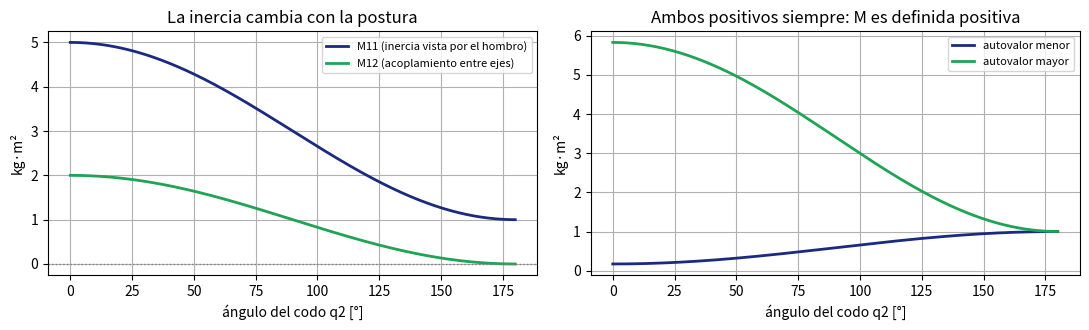
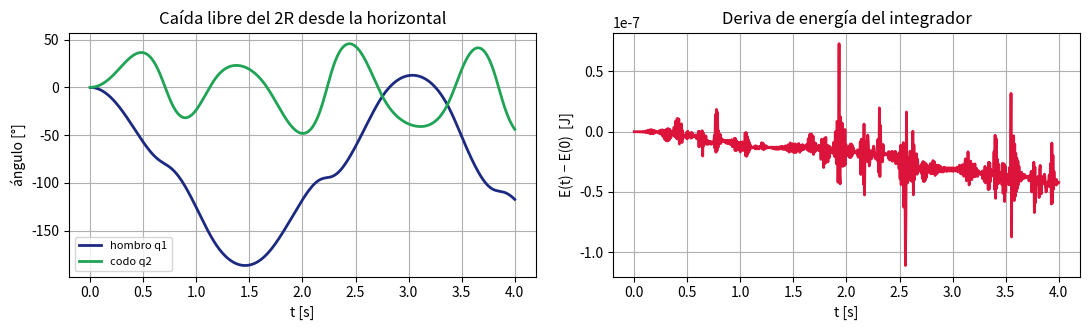
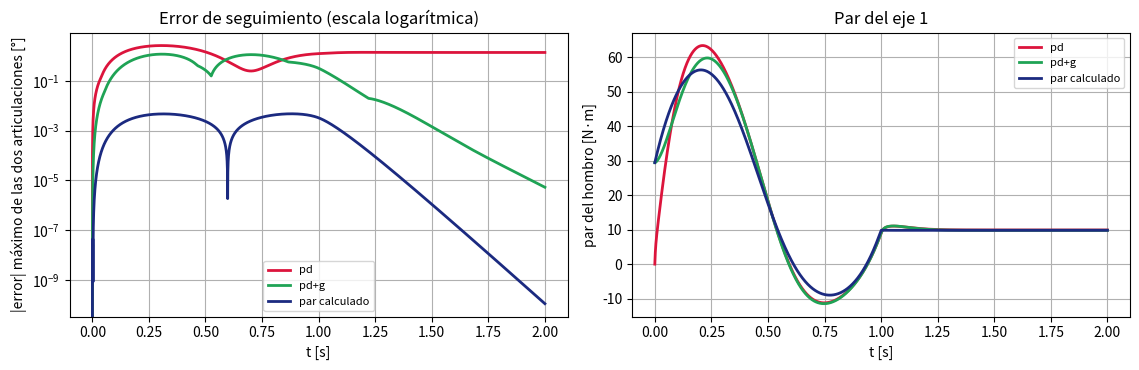

Recreate these plots in Python, in order.
# Ejecutar una sola vez. En Colab tarda 1-2 minutos.
import importlib, subprocess, sys

def asegurar(mods):
    faltan = []
    for pip_name, import_name in mods:
        try:
            importlib.import_module(import_name)
        except ImportError:
            faltan.append(pip_name)
    if faltan:
        print('Instalando:', ' '.join(faltan))
        subprocess.run([sys.executable, '-m', 'pip', 'install', '-q'] + faltan, check=False)
    else:
        print('Todo instalado ya.')

asegurar([('numpy', 'numpy'), ('scipy', 'scipy'), ('matplotlib', 'matplotlib'), ('control', 'control')])

import numpy as np
import matplotlib.pyplot as plt
from scipy.integrate import solve_ivp

np.set_printoptions(precision=4, suppress=True)
plt.rcParams['figure.figsize'] = (9, 3.2)
plt.rcParams['axes.grid'] = True
IQS_AZUL, IQS_VERDE = '#1B2A80', '#1FA355'
print('Listo.')

L1, L2 = 1.0, 1.0        # longitudes de los eslabones [m]
M1, M2 = 1.0, 1.0        # masas puntuales en los extremos [kg]
GRAV = 9.81

def matriz_inercia(q):
    """M(q), simétrica y definida positiva (Lynch y Park, 2017, p. 275, ec. 8.10)."""
    c2 = np.cos(q[1])
    return np.array([[M1*L1**2 + M2*(L1**2 + 2*L1*L2*c2 + L2**2), M2*(L1*L2*c2 + L2**2)],
                     [M2*(L1*L2*c2 + L2**2),                      M2*L2**2]])

def vector_velocidad(q, dq):
    """c(q, q̇): términos centrífugos (con q̇i²) y de Coriolis (con q̇1·q̇2),
    Lynch y Park, 2017, p. 276."""
    s2 = np.sin(q[1])
    return np.array([-M2*L1*L2*s2*(2*dq[0]*dq[1] + dq[1]**2),
                      M2*L1*L2*s2*dq[0]**2])

def vector_gravedad(q):
    """g(q): el único término que no se anula con el robot parado."""
    return np.array([(M1 + M2)*L1*GRAV*np.cos(q[0]) + M2*GRAV*L2*np.cos(q[0] + q[1]),
                     M2*GRAV*L2*np.cos(q[0] + q[1])])

def dinamica_inversa(q, dq, ddq):
    """Dados configuración, velocidad y aceleración, devuelve los pares necesarios
    (Corke, 2023, pp. 348-349, ec. 9.11)."""
    return matriz_inercia(q) @ ddq + vector_velocidad(q, dq) + vector_gravedad(q)

q_ext = np.array([0.0, 0.0])        # brazo estirado en horizontal
print('Brazo estirado en horizontal, parado:')
print('  M(q) =\n', matriz_inercia(q_ext))
print('  g(q) =', vector_gravedad(q_ext), 'N·m   <- solo sostenerse ya cuesta esto')
print('  c(q, 0) =', vector_velocidad(q_ext, np.zeros(2)), ' <- sin velocidad no hay Coriolis')

q2 = np.linspace(0, np.pi, 361)
M11 = np.array([matriz_inercia([0.0, x])[0, 0] for x in q2])
M12 = np.array([matriz_inercia([0.0, x])[0, 1] for x in q2])
autoval = np.array([np.linalg.eigvalsh(matriz_inercia([0.0, x])) for x in q2])

fig, (a1, a2) = plt.subplots(1, 2, figsize=(11, 3.4))
a1.plot(np.degrees(q2), M11, color=IQS_AZUL, lw=2, label='M11 (inercia vista por el hombro)')
a1.plot(np.degrees(q2), M12, color=IQS_VERDE, lw=2, label='M12 (acoplamiento entre ejes)')
a1.axhline(0, color='grey', ls=':', lw=1)
a1.set_xlabel('ángulo del codo q2 [°]'); a1.set_ylabel('kg·m²'); a1.legend(fontsize=8)
a1.set_title('La inercia cambia con la postura')

a2.plot(np.degrees(q2), autoval[:, 0], color=IQS_AZUL, lw=2, label='autovalor menor')
a2.plot(np.degrees(q2), autoval[:, 1], color=IQS_VERDE, lw=2, label='autovalor mayor')
a2.set_xlabel('ángulo del codo q2 [°]'); a2.set_ylabel('kg·m²'); a2.legend(fontsize=8)
a2.set_title('Ambos positivos siempre: M es definida positiva')
plt.tight_layout(); plt.show()

print(f'M11 va de {M11.min():.2f} a {M11.max():.2f} kg·m²  ->  factor {M11.max()/M11.min():.2f}')
print(f'Autovalor menor mínimo en todo el rango: {autoval[:, 0].min():.3f}  (> 0, definida positiva)')
print(f'Máxima asimetría numérica de M: {max(abs(matriz_inercia([0, x])[0,1] - matriz_inercia([0, x])[1,0]) for x in q2):.1e}')
print()
print('En el PUMA 560, Corke mide una variación de 2.156 para el primer eje (2023, pp. 352-353).')
print('Nuestro 2R sin reductora es aún más extremo: un factor 5.')

q_med = np.array([0.0, np.pi/3])
casos = [('solo el hombro gira   (dq = [2, 0])', np.array([2.0, 0.0])),
         ('solo el codo gira     (dq = [0, 2])', np.array([0.0, 2.0])),
         ('los dos giran         (dq = [2, 2])', np.array([2.0, 2.0]))]

print(f'{"caso":>38} {"c1 [N·m]":>10} {"c2 [N·m]":>10}')
print('-'*60)
for nombre, dq in casos:
    c = vector_velocidad(q_med, dq)
    print(f'{nombre:>38} {c[0]:10.3f} {c[1]:10.3f}')

print()
print('El primer caso es puramente centrífugo en el eje 2: el codo siente par aunque no se mueva.')
print('El tercero añade el término de Coriolis en el eje 1, que cruza las dos velocidades.')
print('Consecuencia: q̈ = 0 NO significa que las masas no aceleren (Lynch y Park, 2017, p. 276).')

def dinamica_directa(t, x, tau=np.zeros(2)):
    q, dq = x[:2], x[2:]
    ddq = np.linalg.solve(matriz_inercia(q), tau - vector_velocidad(q, dq) - vector_gravedad(q))
    return np.concatenate([dq, ddq])

def energia(q, dq):
    cinetica = 0.5 * dq @ matriz_inercia(q) @ dq
    potencial = (M1 + M2)*GRAV*L1*np.sin(q[0]) + M2*GRAV*L2*np.sin(q[0] + q[1])
    return cinetica + potencial

t_ev = np.linspace(0, 4, 801)
sol = solve_ivp(dinamica_directa, [0, 4], [0.0, 0.0, 0.0, 0.0], t_eval=t_ev,
                rtol=1e-9, atol=1e-9)
E = np.array([energia(sol.y[:2, i], sol.y[2:, i]) for i in range(sol.y.shape[1])])

fig, (a1, a2) = plt.subplots(1, 2, figsize=(11, 3.4))
a1.plot(sol.t, np.degrees(sol.y[0]), color=IQS_AZUL, lw=2, label='hombro q1')
a1.plot(sol.t, np.degrees(sol.y[1]), color=IQS_VERDE, lw=2, label='codo q2')
a1.set_xlabel('t [s]'); a1.set_ylabel('ángulo [°]'); a1.legend(fontsize=8)
a1.set_title('Caída libre del 2R desde la horizontal')

a2.plot(sol.t, E - E[0], color='crimson', lw=2)
a2.set_xlabel('t [s]'); a2.set_ylabel('E(t) − E(0)  [J]')
a2.set_title('Deriva de energía del integrador')
plt.tight_layout(); plt.show()

print(f'Energía inicial            : {E[0]:.6f} J')
print(f'Deriva máxima en 4 s       : {np.abs(E - E[0]).max():.2e} J')
print('La deriva es del orden de la tolerancia del integrador: el modelo conserva la energía.')
print('El movimiento, en cambio, es caótico — es el doble péndulo de manual.')

# Ejercicio 1
# q = np.array([0.3, -0.7]); dq = np.array([1.0, -2.0]); ddq = np.array([0.5, 1.5])
# tau = dinamica_inversa(q, dq, ddq)
# ...

def quintico(t, T, q0, qf):
    """Perfil quíntico: posición, velocidad y aceleración deseadas."""
    if t >= T:
        return qf.copy(), np.zeros(2), np.zeros(2)
    s = t/T
    return (q0 + (qf - q0)*(10*s**3 - 15*s**4 + 6*s**5),
            (qf - q0)*(30*s**2 - 60*s**3 + 30*s**4)/T,
            (qf - q0)*(60*s - 180*s**2 + 120*s**3)/T**2)

Q0, QF = np.array([0.0, 0.0]), np.array([np.pi/2, -np.pi/2])
WN, ZETA = 20.0, 1.0
KP, KD = WN**2, 2*ZETA*WN                       # dinámica del error deseada
M_NOM = np.diag(np.diag(matriz_inercia(Q0)))    # inercia nominal para el PD desacoplado
KP_PD, KD_PD = M_NOM*KP, M_NOM*KD
H_SIM = 2e-4

def simula(modo, T_tray=1.0, T_sim=2.0, factor_modelo=1.0):
    """modo: 'pd' | 'pd+g' | 'par calculado'. factor_modelo escala M̂ y ĥ."""
    q, dq = Q0.copy(), np.zeros(2)
    n = int(T_sim/H_SIM)
    log = np.zeros((n, 6))
    for k in range(n):
        t = k*H_SIM
        qd, dqd, ddqd = quintico(t, T_tray, Q0, QF)
        e, de = qd - q, dqd - dq
        if modo == 'pd':
            tau = KP_PD @ e + KD_PD @ de
        elif modo == 'pd+g':
            tau = KP_PD @ e + KD_PD @ de + vector_gravedad(q)
        else:
            tau = factor_modelo*(matriz_inercia(q) @ (ddqd + KD*de + KP*e)
                                 + vector_velocidad(q, dq) + vector_gravedad(q))
        ddq = np.linalg.solve(matriz_inercia(q), tau - vector_velocidad(q, dq) - vector_gravedad(q))
        dq = dq + ddq*H_SIM
        q  = q + dq*H_SIM
        log[k] = (t, e[0], e[1], tau[0], tau[1], np.abs(e).max())
    return log

print(f'Ganancias del PD desacoplado: Kp = {np.diag(KP_PD)} N·m/rad, Kd = {np.diag(KD_PD)} N·m·s/rad')
print(f'Dinámica del error del par calculado: e" + {KD:.0f}·e\' + {KP:.0f}·e = 0  (wn = {WN:.0f}, zeta = {ZETA:.0f})')

fig, (a1, a2) = plt.subplots(1, 2, figsize=(11.5, 3.8))
print(f'{"controlador":>18} {"error máx [°]":>15} {"error final [°]":>17} {"|tau| máx [N·m]":>17}')
print('-'*72)
for modo, col in [('pd', 'crimson'), ('pd+g', IQS_VERDE), ('par calculado', IQS_AZUL)]:
    lg = simula(modo)
    a1.plot(lg[:, 0], np.degrees(lg[:, 5]), lw=2, color=col, label=modo)
    a2.plot(lg[:, 0], lg[:, 3], lw=2, color=col, label=modo)
    print(f'{modo:>18} {np.degrees(lg[:, 5]).max():15.3f} {np.degrees(np.abs(lg[-1, 1:3])).max():17.4f} '
          f'{np.abs(lg[:, 3:5]).max():17.1f}')

a1.set_yscale('log')
a1.set_xlabel('t [s]'); a1.set_ylabel('|error| máximo de las dos articulaciones [°]')
a1.set_title('Error de seguimiento (escala logarítmica)'); a1.legend(fontsize=8)
a2.set_xlabel('t [s]'); a2.set_ylabel('par del hombro [N·m]')
a2.set_title('Par del eje 1'); a2.legend(fontsize=8)
plt.tight_layout(); plt.show()

# Ejercicio 2
# for modo in ['pd', 'pd+g', 'par calculado']:
#     lg = simula(modo, T_tray=3.0, T_sim=4.0)
#     print(modo, np.degrees(lg[:, 5]).max())

print(f'{"modelo M̂, ĥ":>16} {"error máx [°]":>15} {"error final [°]":>17}')
print('-'*52)
for factor in [1.0, 1.1, 1.2, 0.9, 0.8]:
    lg = simula('par calculado', factor_modelo=factor)
    print(f'{factor:>15.0%} {np.degrees(lg[:, 5]).max():15.3f} '
          f'{np.degrees(np.abs(lg[-1, 1:3])).max():17.4f}')

print()
print('Referencia: el PD desacoplado con el modelo perfecto daba 2.67° de error máximo.')

# Ejercicio 3
# tau = dinamica_inversa(qd, dqd, ddqd) + KP_PD @ e + KD_PD @ de
